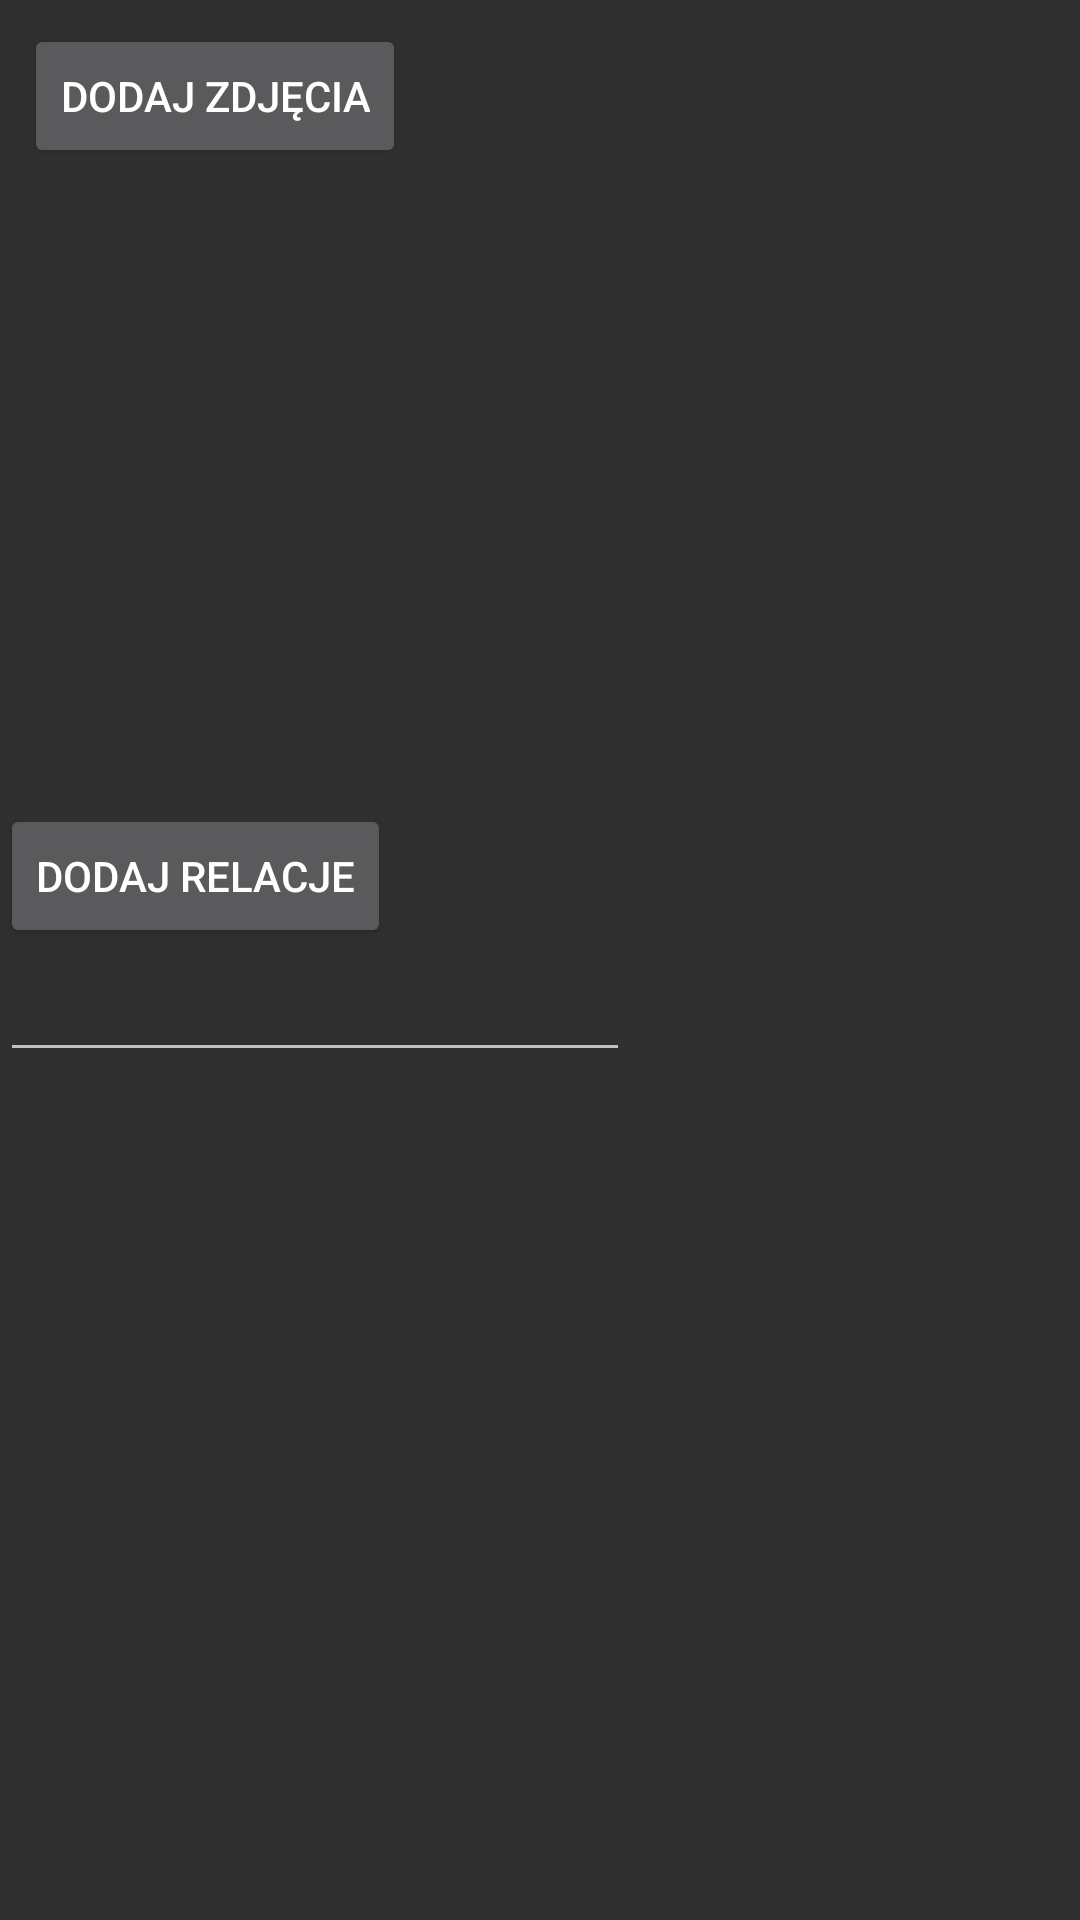

The Android layout XML behind this screen, and the referenced resources:
<!-- AndroidManifest.xml: application theme AppTheme -->
<!-- res/layout/activity_report.xml -->
<?xml version="1.0" encoding="utf-8"?>
<androidx.constraintlayout.widget.ConstraintLayout xmlns:android="http://schemas.android.com/apk/res/android"
    xmlns:app="http://schemas.android.com/apk/res-auto"
    xmlns:tools="http://schemas.android.com/tools"
    android:layout_width="match_parent"
    android:layout_height="match_parent"
    tools:context="com.example.inzynierka.Report.ReportActivity">

    <Button
        android:id="@+id/buttonAddPhoto"
        android:layout_width="wrap_content"
        android:layout_height="wrap_content"
        android:layout_marginStart="8dp"
        android:layout_marginTop="8dp"
        android:text="Dodaj zdjęcia"
        android:onClick="addPhotos"
        app:layout_constraintStart_toStartOf="parent"
        app:layout_constraintTop_toTopOf="parent" />

    <ImageView
        android:id="@+id/imageViewReportMainPhoto"
        android:layout_width="160dp"
        android:layout_height="160dp"
        android:layout_gravity="center"
        android:layout_marginTop="32dp"
        android:contentDescription="TODO"
        app:layout_constraintStart_toStartOf="parent"
        app:layout_constraintTop_toBottomOf="@+id/buttonAddPhoto"
        app:srcCompat="@mipmap/ic_launcher" />

    <LinearLayout
        android:id="@+id/linearLayout"
        android:layout_width="wrap_content"
        android:layout_height="wrap_content"
        android:layout_gravity="center"
        android:layout_marginTop="20dp"
        android:background="#27002b"
        app:layout_constraintEnd_toEndOf="parent"
        app:layout_constraintStart_toStartOf="parent"
        app:layout_constraintTop_toBottomOf="@+id/imageViewReportMainPhoto">

        <androidx.recyclerview.widget.RecyclerView
            android:id="@+id/recyclerViewReportPhotosList"
            android:layout_width="wrap_content"
            android:layout_height="fill_parent"
            android:background="#27002b" />
    </LinearLayout>

    <Button
        android:id="@+id/buttonReportAddReport"
        android:layout_width="wrap_content"
        android:layout_height="wrap_content"
        android:onClick="addReport"
        android:text="Dodaj relacje"
        app:layout_constraintStart_toStartOf="parent"
        app:layout_constraintTop_toBottomOf="@+id/linearLayout" />



    <EditText
        android:id="@+id/editTextReportDescription"
        android:layout_width="wrap_content"
        android:layout_height="wrap_content"
        android:ems="10"
        android:gravity="start|top"
        android:inputType="textMultiLine"
        app:layout_constraintStart_toStartOf="parent"
        app:layout_constraintTop_toBottomOf="@+id/buttonReportAddReport"/>

</androidx.constraintlayout.widget.ConstraintLayout>
<!-- resources referenced by this layout -->
<resources>
  <style name="AppTheme" parent="Theme.AppCompat.NoActionBar">
          <item name="colorPrimary">#333333</item>
          <item name="colorPrimaryDark">#c67100</item>
  
          <item name="colorAccent">#c67100</item>
      </style>
</resources>
